Dataset: cats_and_dogs (GitHub, Parthraj-Mori/CNN_deep). Classes: cat, dog.

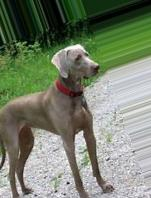
Label: dog

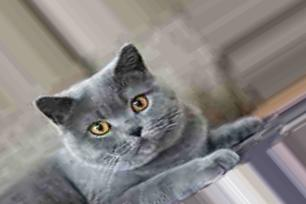
Label: cat

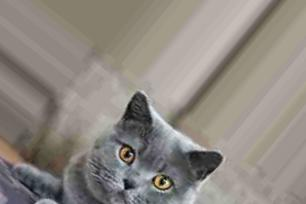
Label: cat

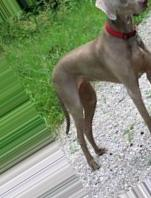
Label: dog

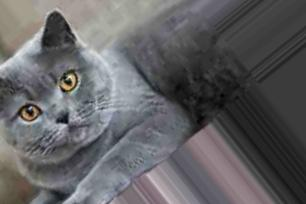
Label: cat

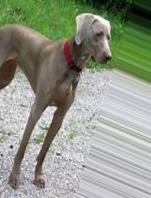
Label: dog
